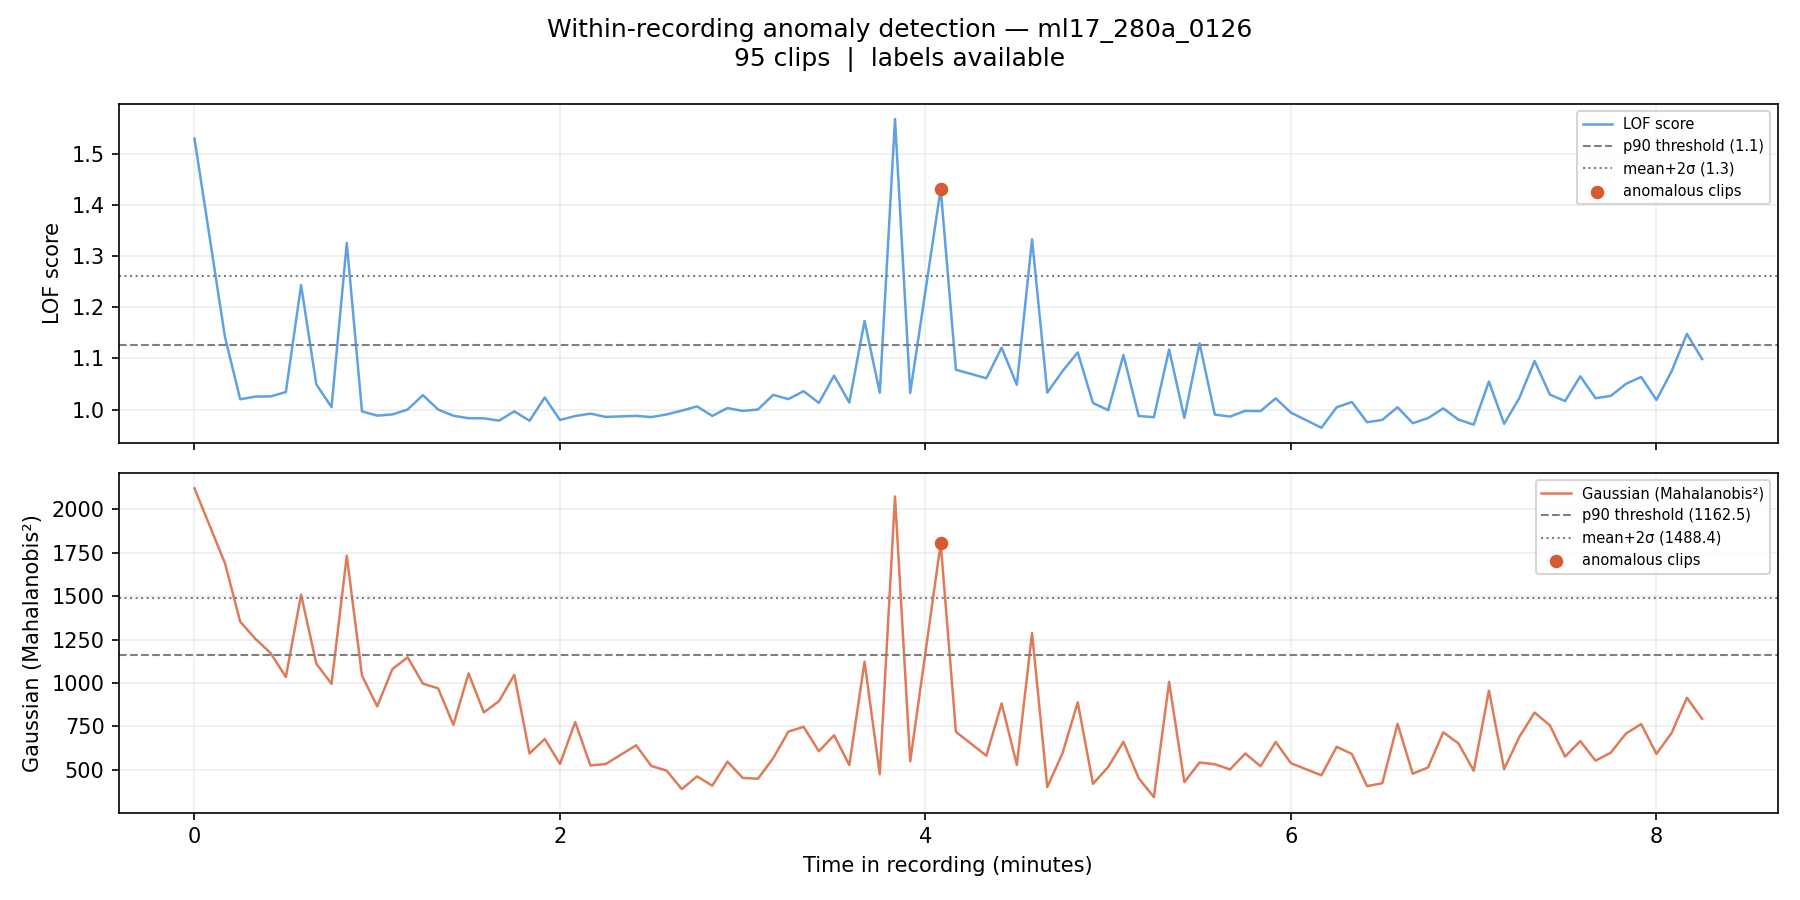

Values plotted in this chart, from the file beside it:
filename, chunk_idx, time_start_s, time_end_s, time_start_min, time_end_min, label, score_lof, score_gaussian, pred_lof_p90, pred_gauss_p90, pred_lof_ms2, pred_gauss_ms2
ml17_280a_0126_chunk0000.wav, 0, 0.0, 5.0, 0.0, 0.083, 0, 1.529, 2120, 1, 1, 1, 1
ml17_280a_0126_chunk0002.wav, 2, 10.0, 15.0, 0.167, 0.25, 0, 1.142, 1690, 1, 1, 0, 1
ml17_280a_0126_chunk0003.wav, 3, 15.0, 20.0, 0.25, 0.333, 0, 1.02, 1353, 0, 1, 0, 0
ml17_280a_0126_chunk0004.wav, 4, 20.0, 25.0, 0.333, 0.417, 0, 1.026, 1254, 0, 1, 0, 0
ml17_280a_0126_chunk0005.wav, 5, 25.0, 30.0, 0.417, 0.5, 0, 1.026, 1172, 0, 1, 0, 0
ml17_280a_0126_chunk0006.wav, 6, 30.0, 35.0, 0.5, 0.583, 0, 1.034, 1035, 0, 0, 0, 0
ml17_280a_0126_chunk0007.wav, 7, 35.0, 40.0, 0.583, 0.667, 0, 1.243, 1508, 1, 1, 0, 1
ml17_280a_0126_chunk0008.wav, 8, 40.0, 45.0, 0.667, 0.75, 0, 1.049, 1111, 0, 0, 0, 0
ml17_280a_0126_chunk0009.wav, 9, 45.0, 50.0, 0.75, 0.833, 0, 1.005, 995.4, 0, 0, 0, 0
ml17_280a_0126_chunk0010.wav, 10, 50.0, 55.0, 0.833, 0.917, 0, 1.325, 1732, 1, 1, 1, 1
ml17_280a_0126_chunk0011.wav, 11, 55.0, 60.0, 0.917, 1.0, 0, 0.9968, 1043, 0, 0, 0, 0
ml17_280a_0126_chunk0012.wav, 12, 60.0, 65.0, 1.0, 1.083, 0, 0.9884, 865.9, 0, 0, 0, 0
ml17_280a_0126_chunk0013.wav, 13, 65.0, 70.0, 1.083, 1.167, 0, 0.9908, 1081, 0, 0, 0, 0
ml17_280a_0126_chunk0014.wav, 14, 70.0, 75.0, 1.167, 1.25, 0, 1, 1148, 0, 0, 0, 0
ml17_280a_0126_chunk0015.wav, 15, 75.0, 80.0, 1.25, 1.333, 0, 1.028, 996.3, 0, 0, 0, 0
ml17_280a_0126_chunk0016.wav, 16, 80.0, 85.0, 1.333, 1.417, 0, 1, 969.5, 0, 0, 0, 0
ml17_280a_0126_chunk0017.wav, 17, 85.0, 90.0, 1.417, 1.5, 0, 0.9882, 759.8, 0, 0, 0, 0
ml17_280a_0126_chunk0018.wav, 18, 90.0, 95.0, 1.5, 1.583, 0, 0.9834, 1055, 0, 0, 0, 0
ml17_280a_0126_chunk0019.wav, 19, 95.0, 100.0, 1.583, 1.667, 0, 0.9832, 831, 0, 0, 0, 0
ml17_280a_0126_chunk0020.wav, 20, 100.0, 105.0, 1.667, 1.75, 0, 0.9786, 895.9, 0, 0, 0, 0
ml17_280a_0126_chunk0021.wav, 21, 105.0, 110.0, 1.75, 1.833, 0, 0.9968, 1047, 0, 0, 0, 0
ml17_280a_0126_chunk0022.wav, 22, 110.0, 115.0, 1.833, 1.917, 0, 0.9784, 594.7, 0, 0, 0, 0
ml17_280a_0126_chunk0023.wav, 23, 115.0, 120.0, 1.917, 2.0, 0, 1.024, 678.1, 0, 0, 0, 0
ml17_280a_0126_chunk0024.wav, 24, 120.0, 125.0, 2.0, 2.083, 0, 0.9799, 534.8, 0, 0, 0, 0
ml17_280a_0126_chunk0025.wav, 25, 125.0, 130.0, 2.083, 2.167, 0, 0.9876, 775.4, 0, 0, 0, 0
ml17_280a_0126_chunk0026.wav, 26, 130.0, 135.0, 2.167, 2.25, 0, 0.9923, 526.1, 0, 0, 0, 0
ml17_280a_0126_chunk0027.wav, 27, 135.0, 140.0, 2.25, 2.333, 0, 0.986, 534, 0, 0, 0, 0
ml17_280a_0126_chunk0029.wav, 29, 145.0, 150.0, 2.417, 2.5, 0, 0.988, 641.6, 0, 0, 0, 0
ml17_280a_0126_chunk0030.wav, 30, 150.0, 155.0, 2.5, 2.583, 0, 0.9856, 522.9, 0, 0, 0, 0
ml17_280a_0126_chunk0031.wav, 31, 155.0, 160.0, 2.583, 2.667, 0, 0.9907, 496.1, 0, 0, 0, 0
ml17_280a_0126_chunk0032.wav, 32, 160.0, 165.0, 2.667, 2.75, 0, 0.9982, 389.7, 0, 0, 0, 0
ml17_280a_0126_chunk0033.wav, 33, 165.0, 170.0, 2.75, 2.833, 0, 1.006, 463.1, 0, 0, 0, 0
ml17_280a_0126_chunk0034.wav, 34, 170.0, 175.0, 2.833, 2.917, 0, 0.9878, 409.3, 0, 0, 0, 0
ml17_280a_0126_chunk0035.wav, 35, 175.0, 180.0, 2.917, 3.0, 0, 1.003, 548.1, 0, 0, 0, 0
ml17_280a_0126_chunk0036.wav, 36, 180.0, 185.0, 3.0, 3.083, 0, 0.9976, 454.3, 0, 0, 0, 0
ml17_280a_0126_chunk0037.wav, 37, 185.0, 190.0, 3.083, 3.167, 0, 1, 449.5, 0, 0, 0, 0
ml17_280a_0126_chunk0038.wav, 38, 190.0, 195.0, 3.167, 3.25, 0, 1.029, 567.6, 0, 0, 0, 0
ml17_280a_0126_chunk0039.wav, 39, 195.0, 200.0, 3.25, 3.333, 0, 1.021, 720.5, 0, 0, 0, 0
ml17_280a_0126_chunk0040.wav, 40, 200.0, 205.0, 3.333, 3.417, 0, 1.036, 748.2, 0, 0, 0, 0
ml17_280a_0126_chunk0041.wav, 41, 205.0, 210.0, 3.417, 3.5, 0, 1.013, 607.6, 0, 0, 0, 0
ml17_280a_0126_chunk0042.wav, 42, 210.0, 215.0, 3.5, 3.583, 0, 1.066, 699.4, 0, 0, 0, 0
ml17_280a_0126_chunk0043.wav, 43, 215.0, 220.0, 3.583, 3.667, 0, 1.014, 527.9, 0, 0, 0, 0
ml17_280a_0126_chunk0044.wav, 44, 220.0, 225.0, 3.667, 3.75, 0, 1.173, 1123, 1, 0, 0, 0
ml17_280a_0126_chunk0045.wav, 45, 225.0, 230.0, 3.75, 3.833, 0, 1.033, 475, 0, 0, 0, 0
ml17_280a_0126_chunk0046.wav, 46, 230.0, 235.0, 3.833, 3.917, 0, 1.567, 2073, 1, 1, 1, 1
ml17_280a_0126_chunk0047.wav, 47, 235.0, 240.0, 3.917, 4.0, 0, 1.033, 549.7, 0, 0, 0, 0
ml17_280a_0126_chunk0049.wav, 49, 245.0, 250.0, 4.083, 4.167, 1, 1.431, 1803, 1, 1, 1, 1
ml17_280a_0126_chunk0050.wav, 50, 250.0, 255.0, 4.167, 4.25, 0, 1.078, 719.2, 0, 0, 0, 0
ml17_280a_0126_chunk0052.wav, 52, 260.0, 265.0, 4.333, 4.417, 0, 1.061, 582, 0, 0, 0, 0
ml17_280a_0126_chunk0053.wav, 53, 265.0, 270.0, 4.417, 4.5, 0, 1.121, 882.8, 0, 0, 0, 0
ml17_280a_0126_chunk0054.wav, 54, 270.0, 275.0, 4.5, 4.583, 0, 1.049, 529.2, 0, 0, 0, 0
ml17_280a_0126_chunk0055.wav, 55, 275.0, 280.0, 4.583, 4.667, 0, 1.332, 1288, 1, 1, 1, 0
ml17_280a_0126_chunk0056.wav, 56, 280.0, 285.0, 4.667, 4.75, 0, 1.033, 402, 0, 0, 0, 0
ml17_280a_0126_chunk0057.wav, 57, 285.0, 290.0, 4.75, 4.833, 0, 1.075, 595.8, 0, 0, 0, 0
ml17_280a_0126_chunk0058.wav, 58, 290.0, 295.0, 4.833, 4.917, 0, 1.112, 889.3, 0, 0, 0, 0
ml17_280a_0126_chunk0059.wav, 59, 295.0, 300.0, 4.917, 5.0, 0, 1.013, 420.3, 0, 0, 0, 0
ml17_280a_0126_chunk0060.wav, 60, 300.0, 305.0, 5.0, 5.083, 0, 0.9992, 517.2, 0, 0, 0, 0
ml17_280a_0126_chunk0061.wav, 61, 305.0, 310.0, 5.083, 5.167, 0, 1.107, 661.7, 0, 0, 0, 0
ml17_280a_0126_chunk0062.wav, 62, 310.0, 315.0, 5.167, 5.25, 0, 0.9878, 452.7, 0, 0, 0, 0
ml17_280a_0126_chunk0063.wav, 63, 315.0, 320.0, 5.25, 5.333, 0, 0.9854, 343.6, 0, 0, 0, 0
... 35 more rows
